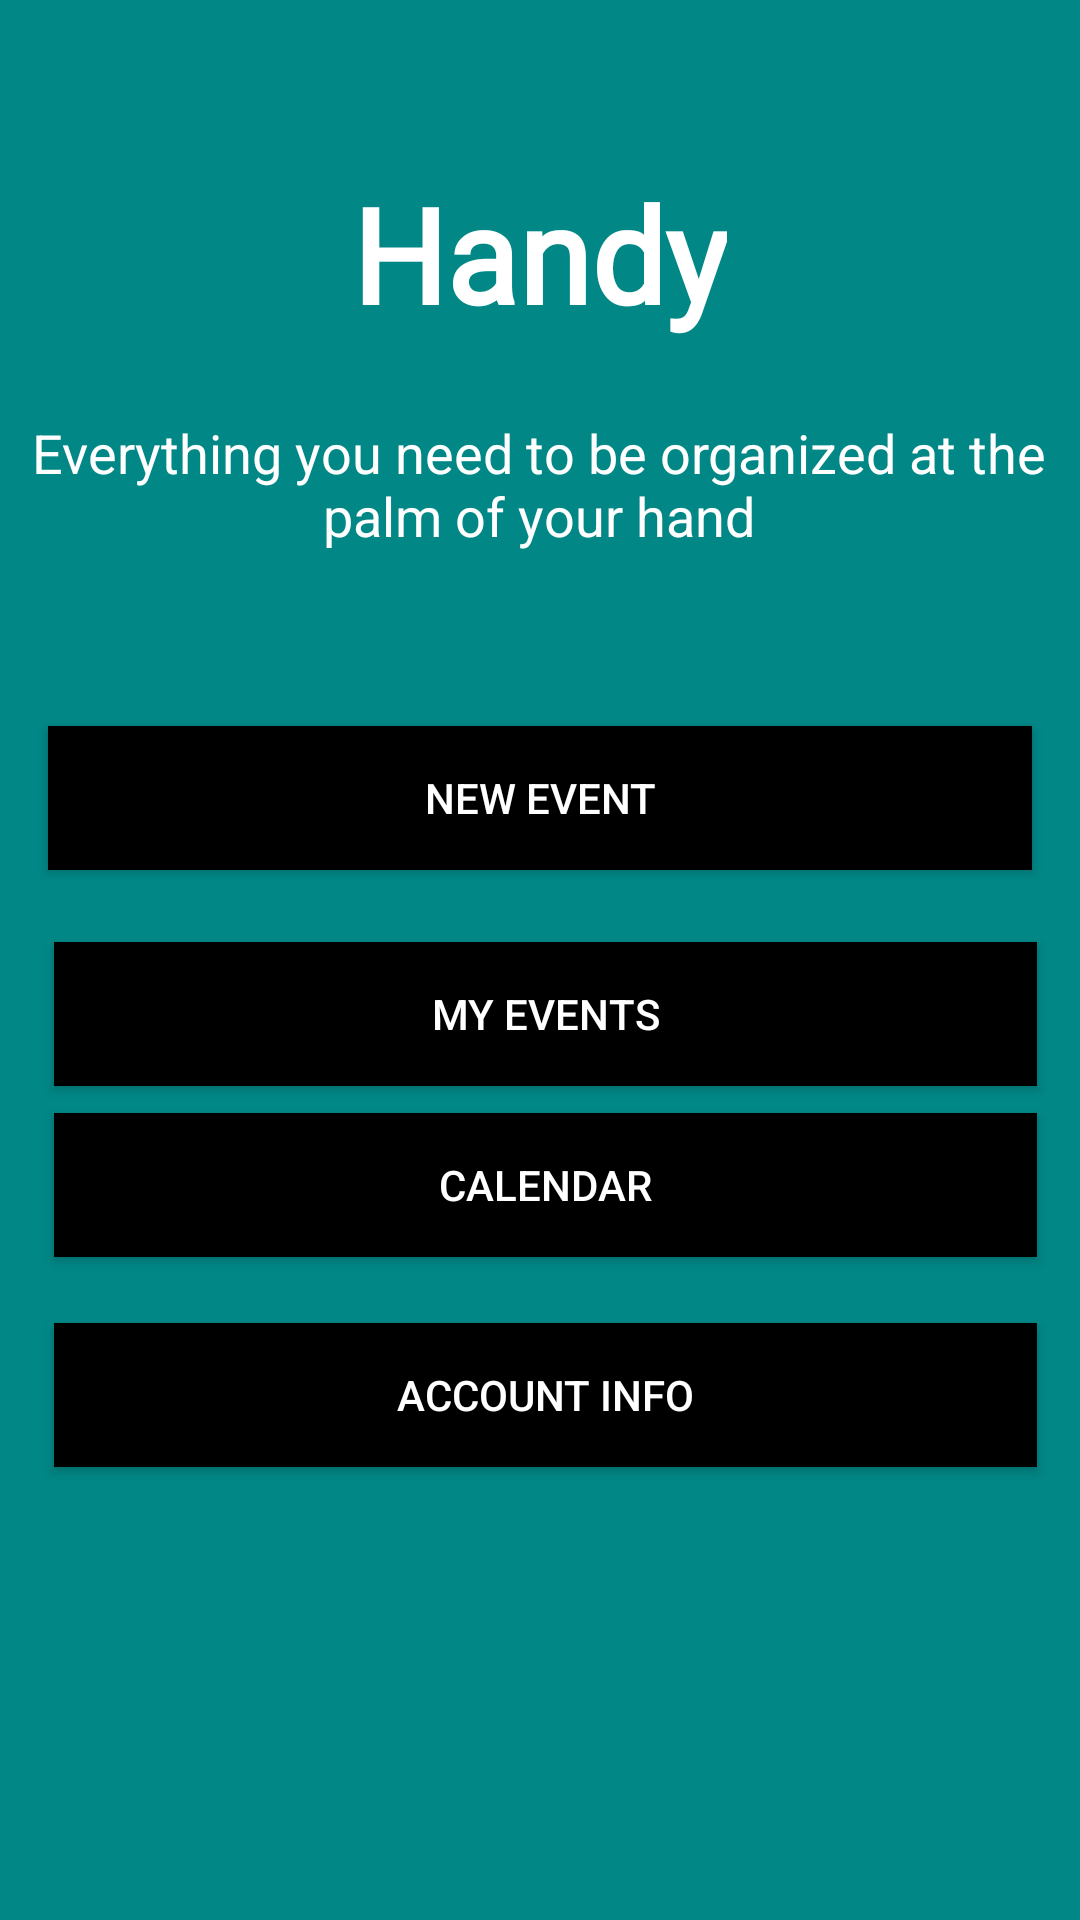

Reconstruct the res/layout file that produces this screen, plus the resources it refers to.
<!-- AndroidManifest.xml: application theme Theme.HandyMobileApp -->
<!-- res/layout/activity_mainmenu.xml -->
<?xml version="1.0" encoding="utf-8"?>
<androidx.constraintlayout.widget.ConstraintLayout
    xmlns:android="http://schemas.android.com/apk/res/android"
    xmlns:app="http://schemas.android.com/apk/res-auto"
    xmlns:tools="http://schemas.android.com/tools"
    android:id="@+id/drawerLayout"
    android:layout_width="match_parent"
    android:layout_height="match_parent"
    android:background="@color/cadetBlue"
    tools:context=".MainActivity">

    
    <RelativeLayout
        android:layout_width="match_parent"
        android:layout_height="match_parent"
        tools:layout_editor_absoluteX="16dp"
        tools:layout_editor_absoluteY="-323dp">

        
        <TextView
            android:id="@+id/textViewTitle"
            android:layout_width="wrap_content"
            android:layout_height="wrap_content"
            android:layout_alignParentTop="true"
            android:layout_centerHorizontal="true"
            android:layout_marginTop="55dp"
            android:fontFamily="@font/alata"
            android:text="Handy"
            android:textAlignment="center"
            android:textColor="@color/white"
            android:textSize="44sp"
            android:textStyle="bold" />

        <TextView
            android:id="@+id/textViewDescription"
            android:layout_width="380dp"
            android:layout_height="wrap_content"
            android:layout_below="@+id/textViewTitle"
            android:layout_alignStart="@+id/textViewTitle"
            android:layout_alignEnd="@+id/textViewTitle"
            android:layout_marginStart="-126dp"
            android:layout_marginTop="25dp"
            android:layout_marginEnd="-125dp"
            android:text="Everything you need to be organized at the palm of your hand"
            android:textAlignment="center"
            android:textColor="@color/white"
            android:textSize="18sp" />

        

        <Button
            android:id="@+id/buttonNewEvent"
            android:layout_width="match_parent"
            android:layout_height="wrap_content"
            android:layout_alignParentTop="true"
            android:layout_marginStart="16dp"
            android:layout_marginTop="242dp"
            android:layout_marginEnd="16dp"
            android:background="@color/black"
            android:textColor="@color/white"
            android:text="New Event" />

        <Button
            android:id="@+id/buttonMyEvents"
            android:layout_width="match_parent"
            android:layout_height="wrap_content"
            android:layout_alignStart="@+id/buttonNewEvent"
            android:layout_alignEnd="@+id/buttonNewEvent"
            android:layout_alignParentTop="true"
            android:layout_marginStart="2dp"
            android:layout_marginTop="314dp"
            android:background="@color/black"
            android:textColor="@color/white"
            android:layout_marginEnd="-2dp"
            android:text="My Events" />

        <Button
            android:id="@+id/buttonCalendar"
            android:layout_width="match_parent"
            android:layout_height="wrap_content"
            android:layout_below="@+id/textViewDescription"
            android:layout_alignStart="@+id/buttonMyEvents"
            android:layout_alignEnd="@+id/buttonMyEvents"
            android:layout_marginStart="0dp"
            android:layout_marginTop="187dp"
            android:layout_marginEnd="0dp"
            android:background="@color/black"
            android:textColor="@color/white"
            android:text="Calendar" />

        <Button
            android:id="@+id/buttonMyAccount"
            android:layout_width="match_parent"
            android:layout_height="wrap_content"
            android:layout_below="@+id/textViewDescription"
            android:layout_alignStart="@+id/buttonCalendar"
            android:layout_alignEnd="@+id/buttonCalendar"
            android:layout_marginStart="0dp"
            android:layout_marginTop="257dp"
            android:layout_marginEnd="0dp"
            android:background="@color/black"
            android:textColor="@color/white"
            android:text="Account Info" />
        

    </RelativeLayout>

    
    

</androidx.constraintlayout.widget.ConstraintLayout>
<!-- res/layout/nav_header.xml (included above) -->
<?xml version="1.0" encoding="utf-8"?>
<LinearLayout xmlns:android="http://schemas.android.com/apk/res/android"
    xmlns:app="http://schemas.android.com/apk/res-auto"
    android:layout_width="match_parent"
    android:layout_height="176dp"
    android:background="#004A84"
    android:gravity="bottom"
    android:orientation="vertical"
    android:theme="@style/ThemeOverlay.AppCompat.Dark">

    <ImageView
        android:id="@+id/imageView"
        android:layout_width="wrap_content"
        android:layout_height="wrap_content"
        android:contentDescription="@string/nav_header_desc"
        app:srcCompat="@mipmap/ic_launcher_round" />

    <TextView
        android:layout_width="match_parent"
        android:layout_height="wrap_content"
        android:text="@string/nav_header_title"
        android:textAppearance="@style/TextAppearance.AppCompat.Body1" />

    <TextView
        android:id="@+id/textView"
        android:layout_width="wrap_content"
        android:layout_height="wrap_content"
        android:text="@string/nav_header_subtitle" />
</LinearLayout>
<!-- resources referenced by this layout -->
<resources>
  <color name="black">#FF000000</color>
  <color name="cadetBlue">#018786</color>
  <color name="white">#FFFFFFFF</color>
  <string name="nav_header_desc">Navigation header</string>
  <string name="nav_header_subtitle">android.studio@android.com</string>
  <string name="nav_header_title">Android Studio</string>
  <style name="Theme.HandyMobileApp" parent="Base.Theme.HandyMobileApp" />
  <style name="Base.Theme.HandyMobileApp" parent="Theme.Design.Light.NoActionBar">
          
          
      </style>
</resources>
